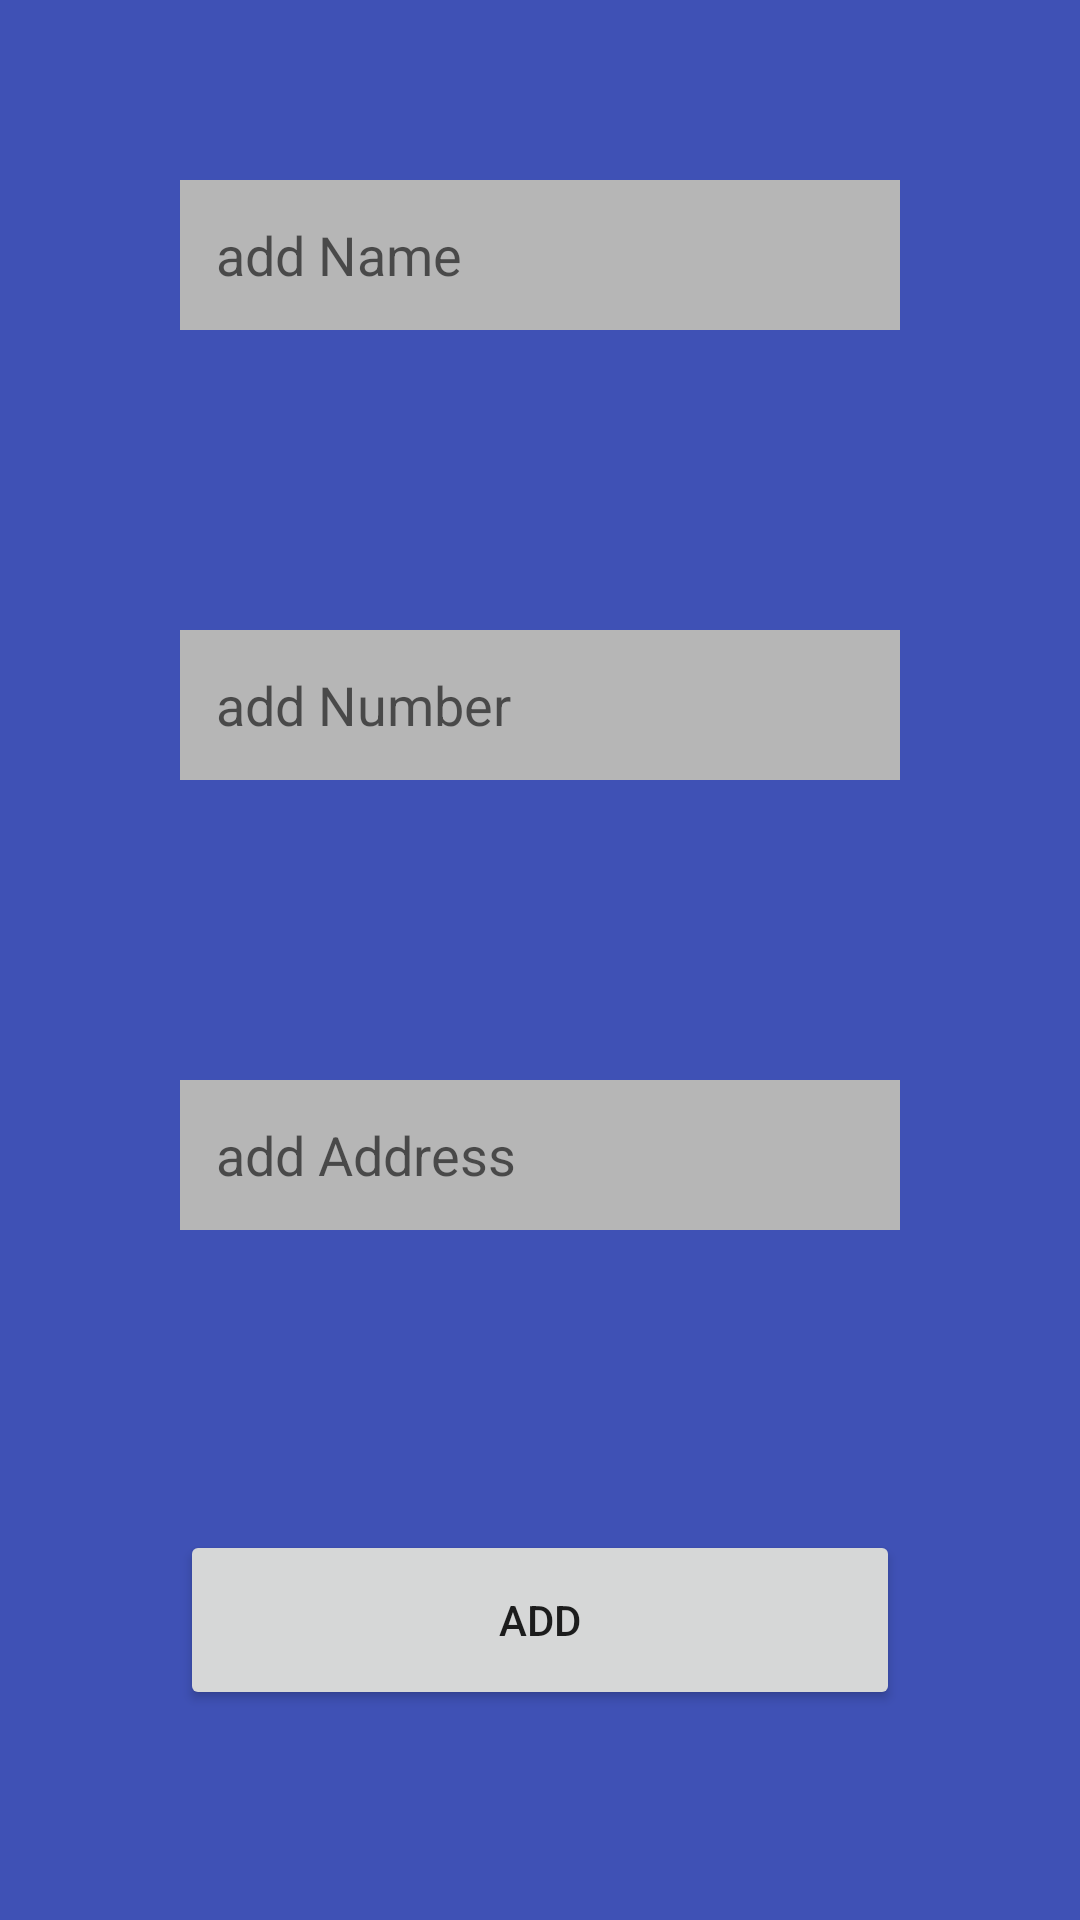

Produce the Android XML layout that renders to this screen, including the resource entries it uses.
<!-- AndroidManifest.xml: application theme Theme.Abd22 -->
<!-- res/layout/activity_add_contact.xml -->
<?xml version="1.0" encoding="utf-8"?>
<LinearLayout xmlns:android="http://schemas.android.com/apk/res/android"
    xmlns:tools="http://schemas.android.com/tools"
    android:layout_width="match_parent"
    android:layout_height="match_parent"
    android:background="#3F51B5"
    android:orientation="vertical"
    android:padding="10dp"
  >

    <EditText
        android:id="@+id/Name"
        android:layout_width="match_parent"
        android:layout_height="50dp"
        android:layout_margin="50dp"
        android:hint="add Name"
        android:background="#B6B6B6"
        android:padding="12dp"/>

    <EditText
        android:id="@+id/Number"
        android:layout_width="match_parent"
        android:layout_height="50dp"
        android:layout_margin="50dp"
        android:hint="add Number"
        android:background="#B6B6B6"

        android:padding="12dp"/>

    <EditText
        android:id="@+id/Address"
        android:layout_width="match_parent"
        android:layout_height="50dp"
        android:layout_margin="50dp"
        android:hint="add Address"
        android:background="#B6B6B6"

        android:padding="12dp" />

    <Button
        android:id="@+id/button"
        android:layout_width="match_parent"
        android:layout_height="60dp"
        android:layout_margin="50dp"

        android:text="Add" />


</LinearLayout>
<!-- resources referenced by this layout -->
<resources>
  <style name="Theme.Abd22" parent="Theme.MaterialComponents.DayNight.DarkActionBar">
          
          <item name="colorPrimary">@color/purple_500</item>
          <item name="colorPrimaryVariant">@color/purple_700</item>
          <item name="colorOnPrimary">@color/white</item>
          
          <item name="colorSecondary">@color/teal_200</item>
          <item name="colorSecondaryVariant">@color/teal_700</item>
          <item name="colorOnSecondary">@color/black</item>
          
          <item name="android:statusBarColor" tools:targetApi="l">?attr/colorPrimaryVariant</item>
          
      </style>
  <!-- not gathered from this repository: default colours our renderer supplied (Android Studio template values) -->
  <color name="purple_500">#FF6200EE</color>
  <color name="purple_700">#FF3700B3</color>
  <color name="teal_200">#FF03DAC5</color>
  <color name="teal_700">#FF018786</color>
  <color name="black">#FF000000</color>
  <color name="white">#FFFFFFFF</color>
</resources>
